4-way image classification set "data_chia" from GitHub (DAONGOCNAMM523100037/he-thong-phan-loai-san-pham); label vocabulary: ca phe, mi an lien, nuoc uong, thuc an.

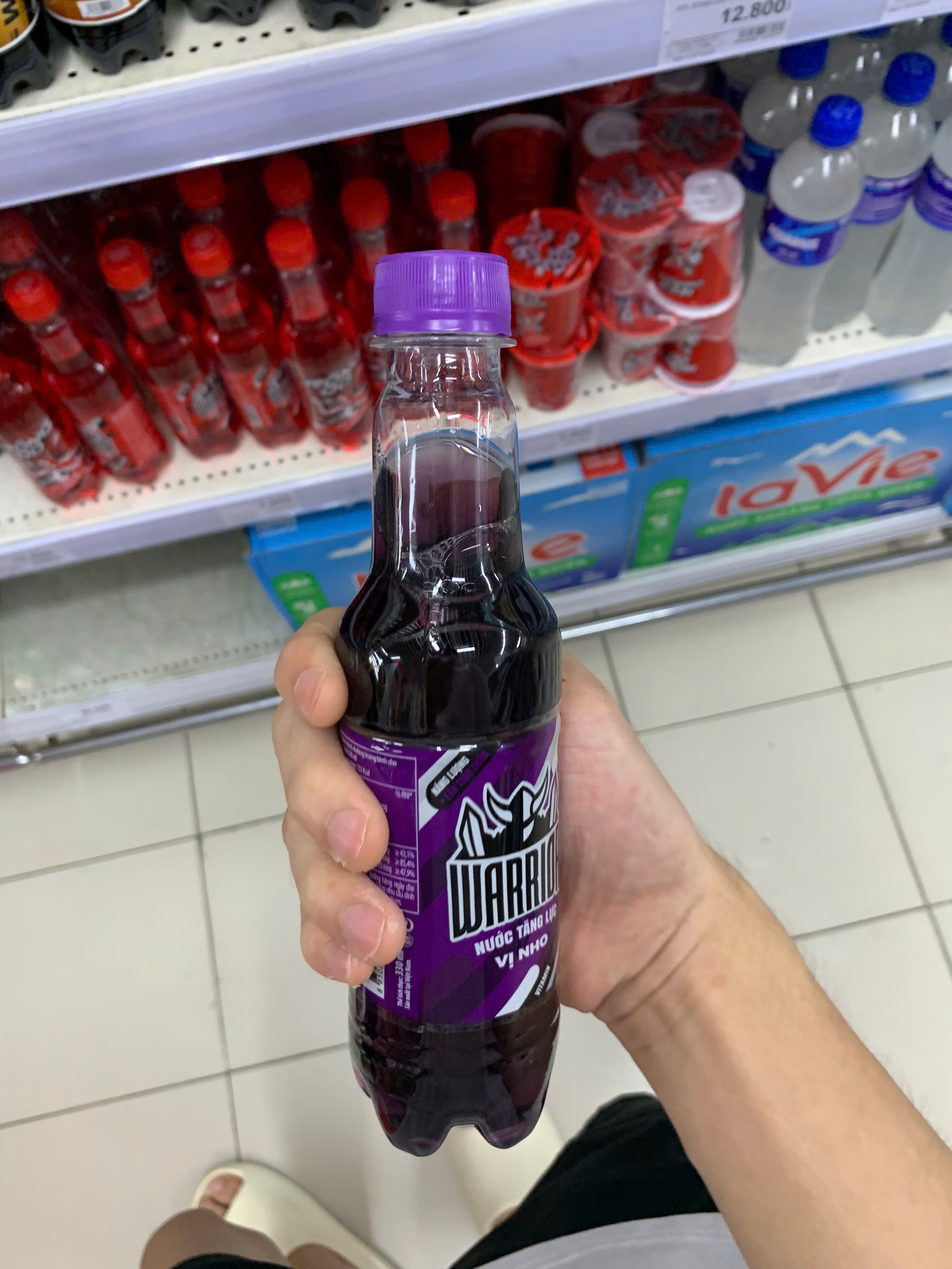
Label: nuoc uong

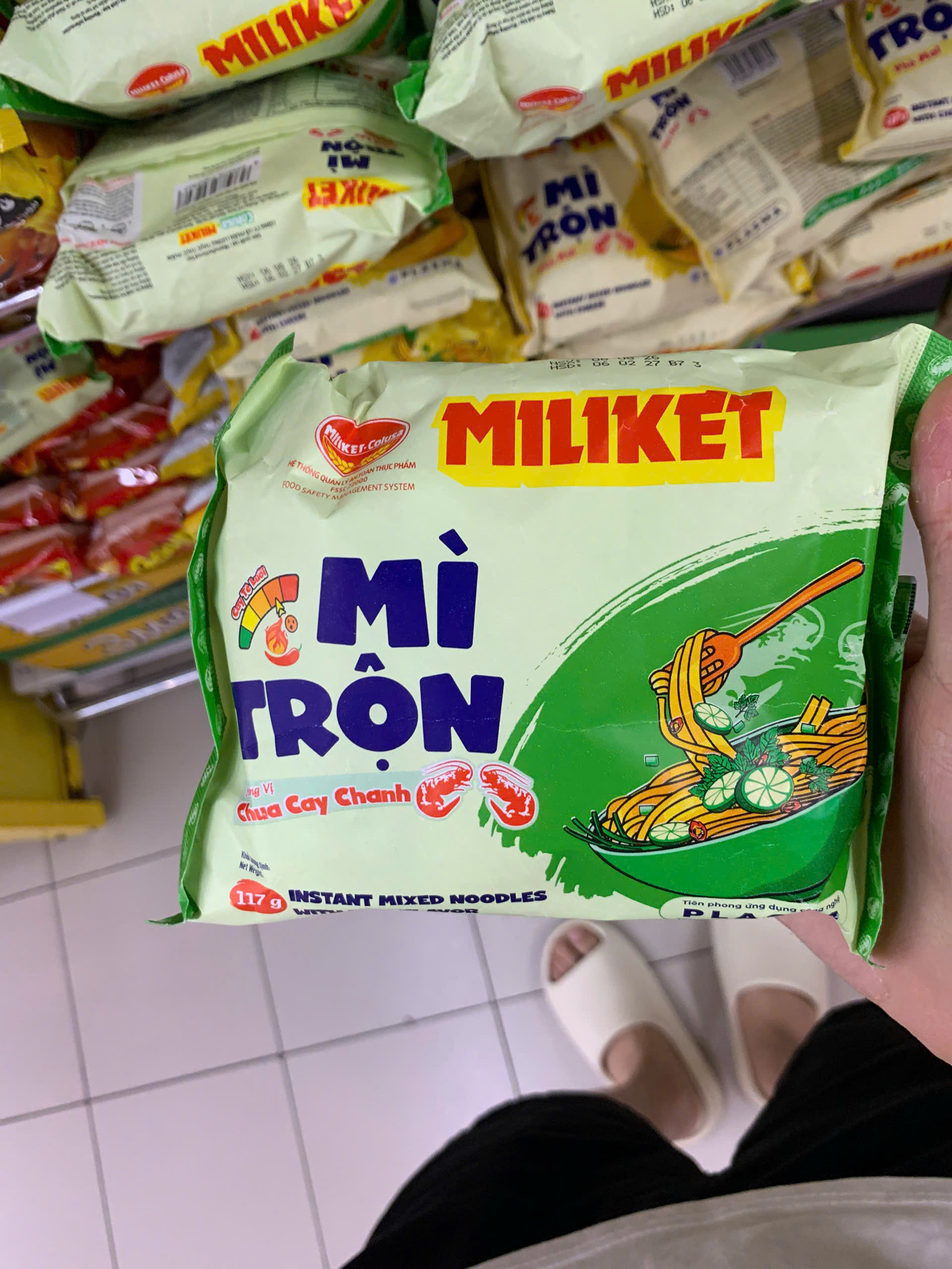
Label: mi an lien

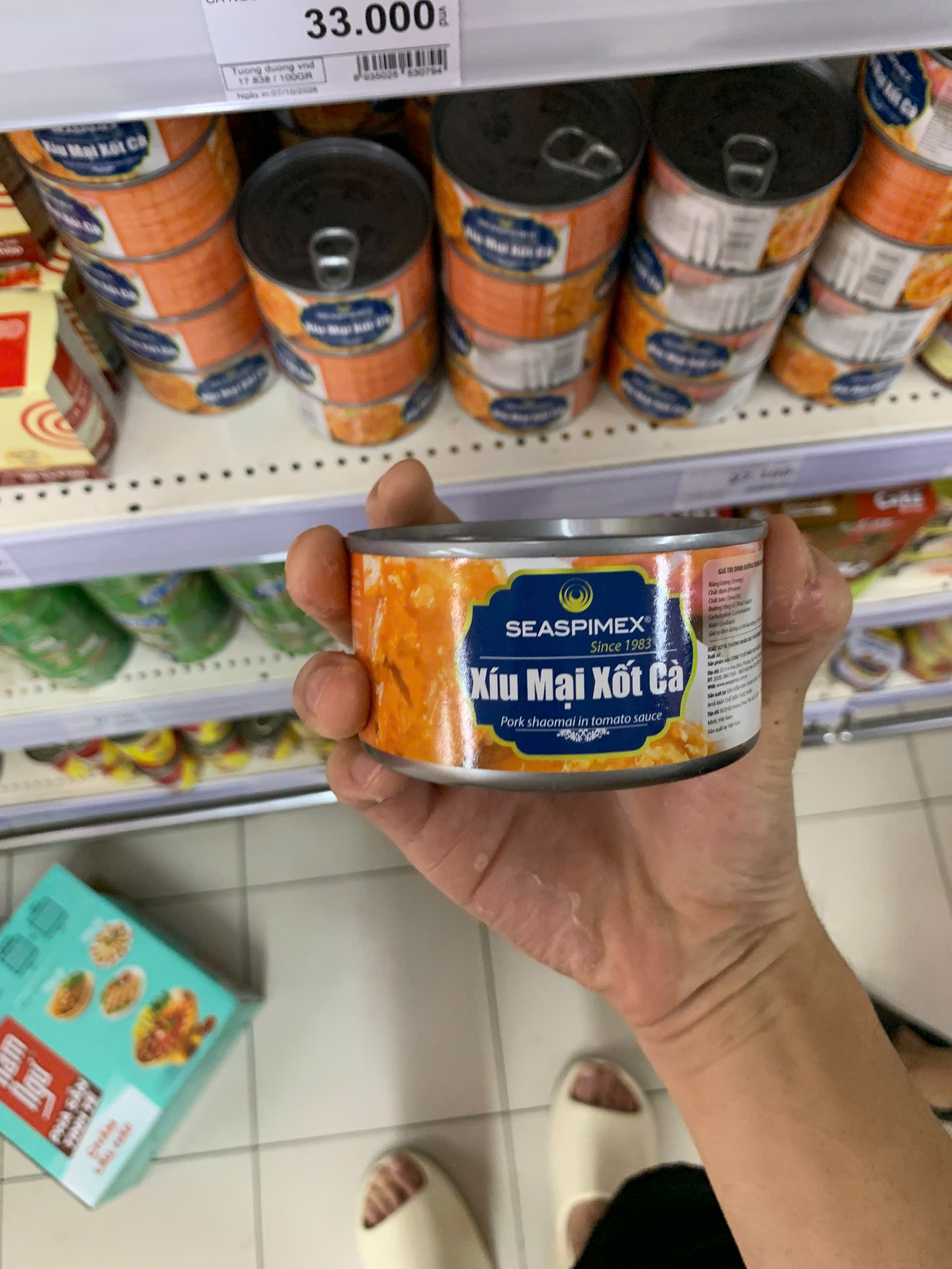
Label: thuc an

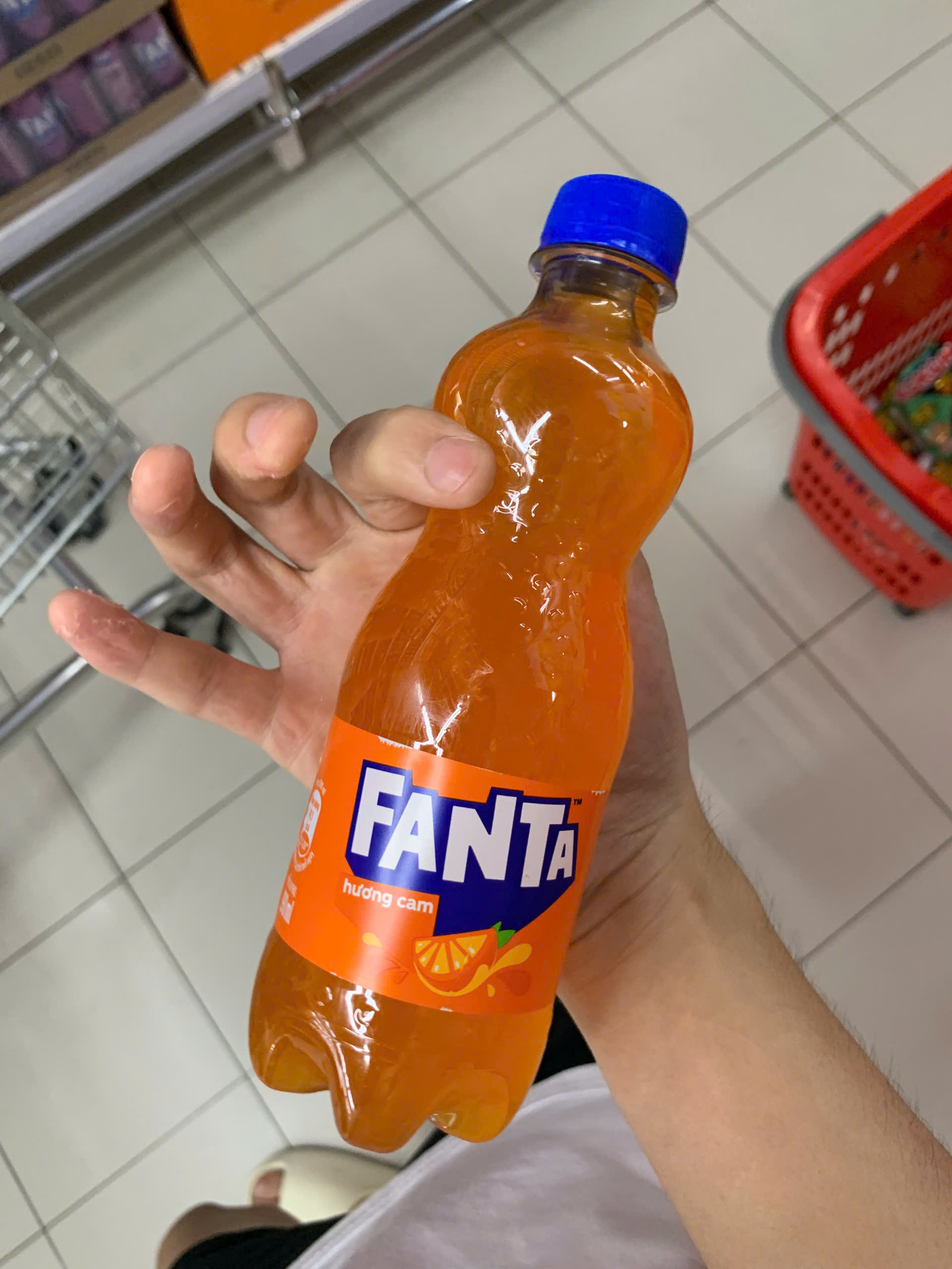
Label: nuoc uong

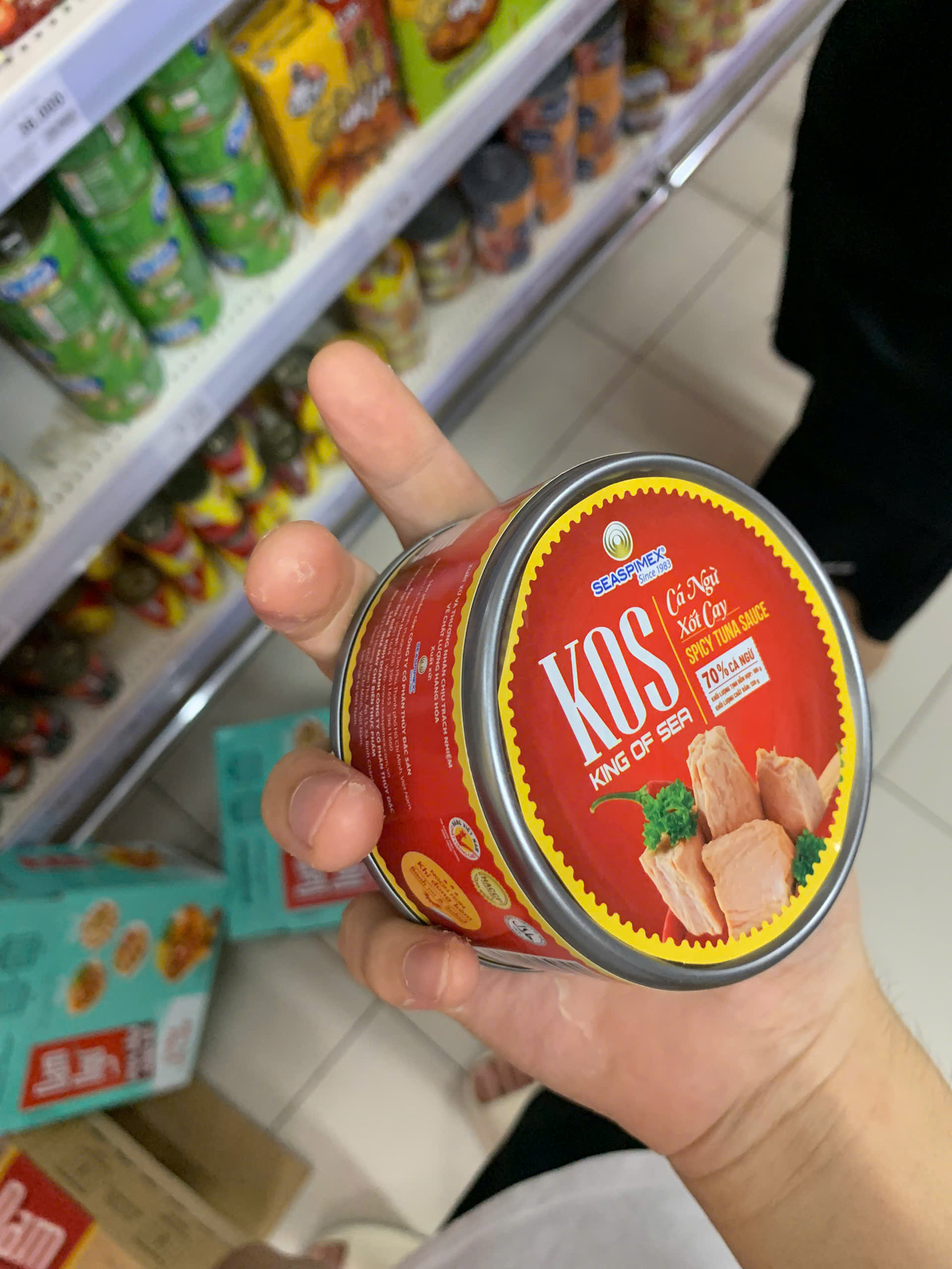
Label: thuc an

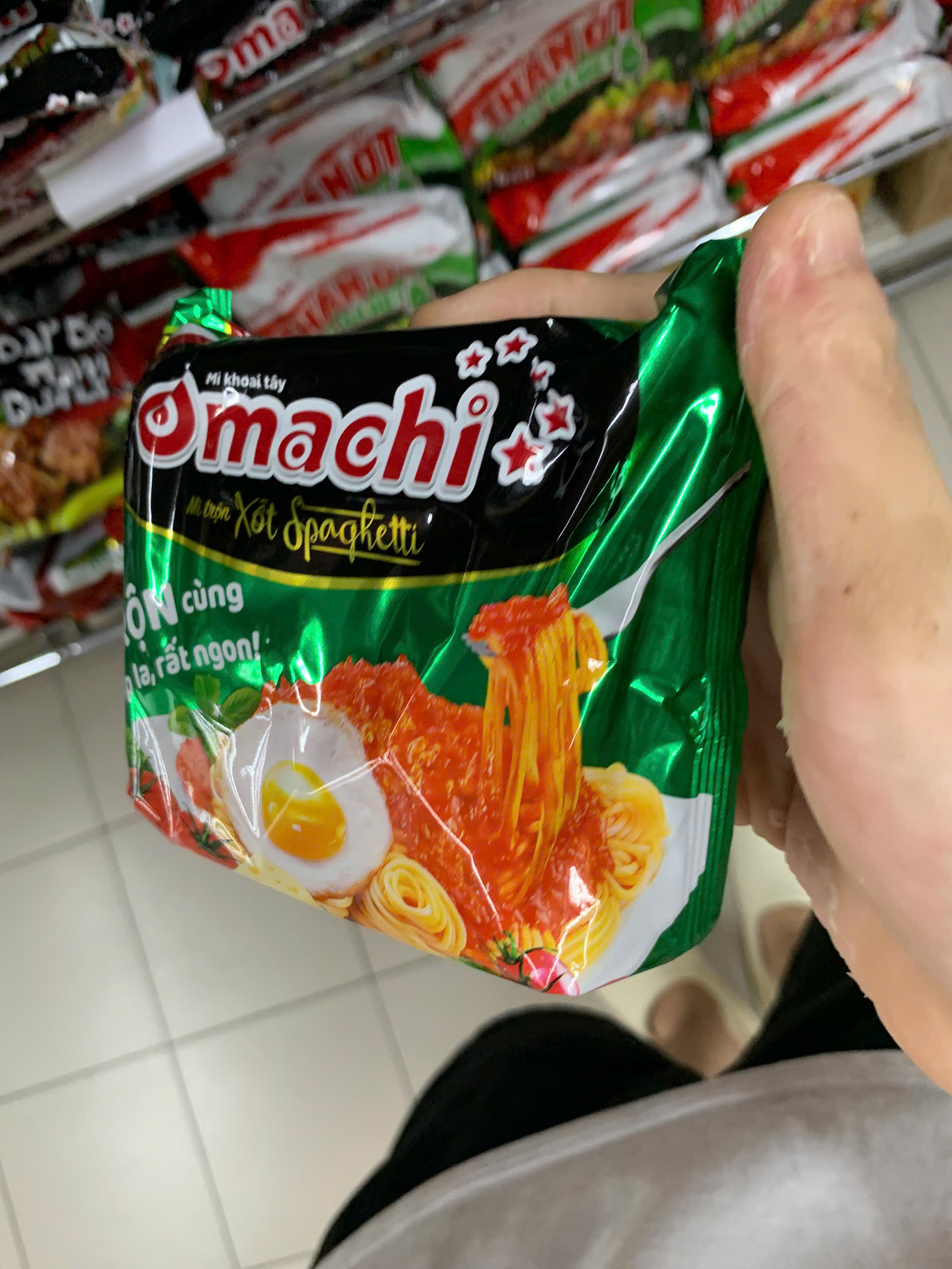
Label: mi an lien
